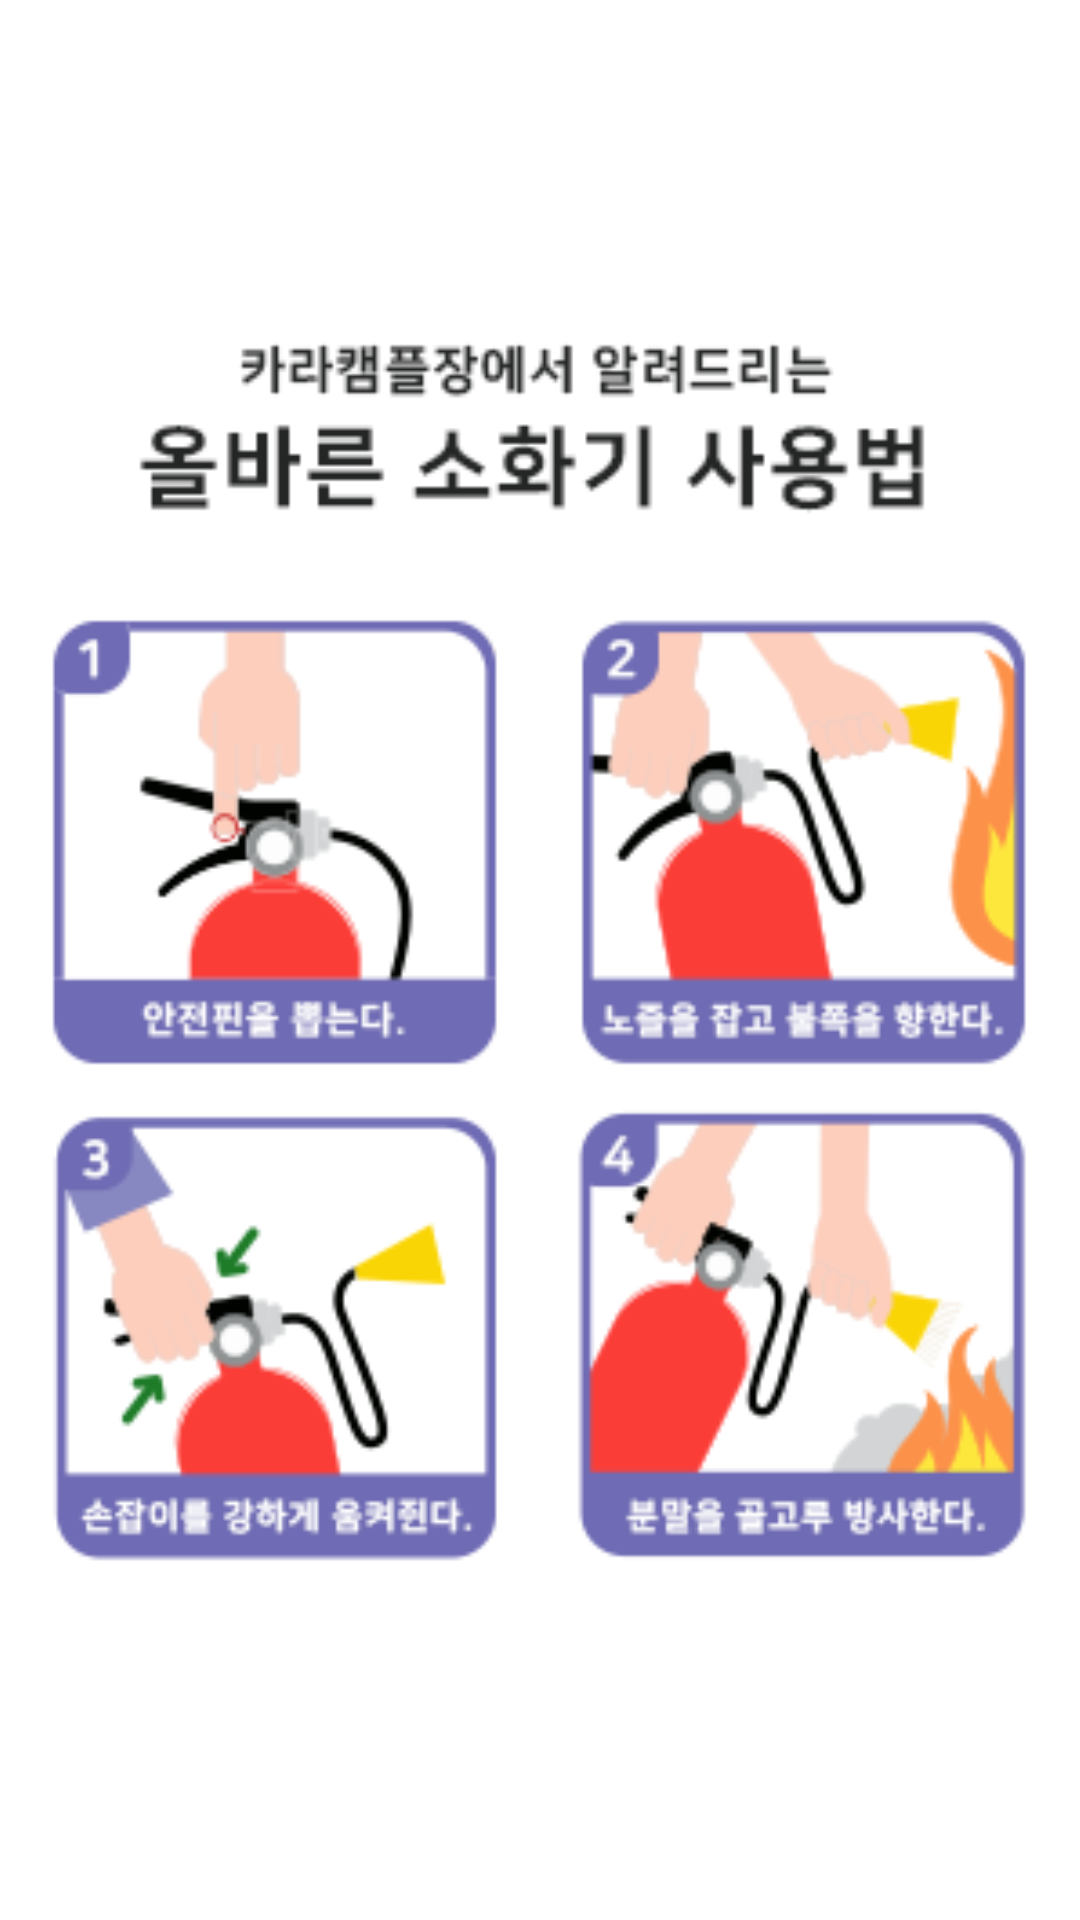

Here is an Android app screen rendered from its layout file. Give the layout XML and the strings, colors and styles it references.
<!-- AndroidManifest.xml: application theme Theme.CARACAMPLE -->
<!-- res/layout/activity_fire.xml -->
<?xml version="1.0" encoding="utf-8"?>
<androidx.constraintlayout.widget.ConstraintLayout xmlns:android="http://schemas.android.com/apk/res/android"
    xmlns:app="http://schemas.android.com/apk/res-auto"
    xmlns:tools="http://schemas.android.com/tools"
    android:layout_width="match_parent"
    android:layout_height="match_parent"
    tools:context=".FireActivity">

    <ImageView
        android:id="@+id/imageView5"
        android:layout_width="408dp"
        android:layout_height="576dp"
        app:layout_constraintBottom_toBottomOf="parent"
        app:layout_constraintEnd_toEndOf="parent"
        app:layout_constraintStart_toStartOf="parent"
        app:layout_constraintTop_toTopOf="parent"
        app:srcCompat="@drawable/fire" />
</androidx.constraintlayout.widget.ConstraintLayout>
<!-- resources referenced by this layout -->
<resources>
  <!-- drawable fire: png bitmap (drawable, 34497 bytes) -->
  <style name="Theme.CARACAMPLE" parent="Theme.MaterialComponents.DayNight.NoActionBar">
          
          <item name="colorPrimary">#44BA81</item>
          <item name="colorPrimaryVariant">#44BA81</item>
          <item name="colorOnPrimary">@color/white</item>
          
          <item name="colorSecondary">@color/teal_200</item>
          <item name="colorSecondaryVariant">@color/teal_700</item>
          <item name="colorOnSecondary">@color/black</item>
          
          <item name="android:statusBarColor" tools:targetApi="l">?attr/colorPrimaryVariant</item>
          
      </style>
  <!-- not gathered from this repository: default colours our renderer supplied (Android Studio template values) -->
  <color name="teal_200">#FF03DAC5</color>
  <color name="teal_700">#FF018786</color>
  <color name="black">#FF000000</color>
  <color name="white">#FFFFFFFF</color>
</resources>
